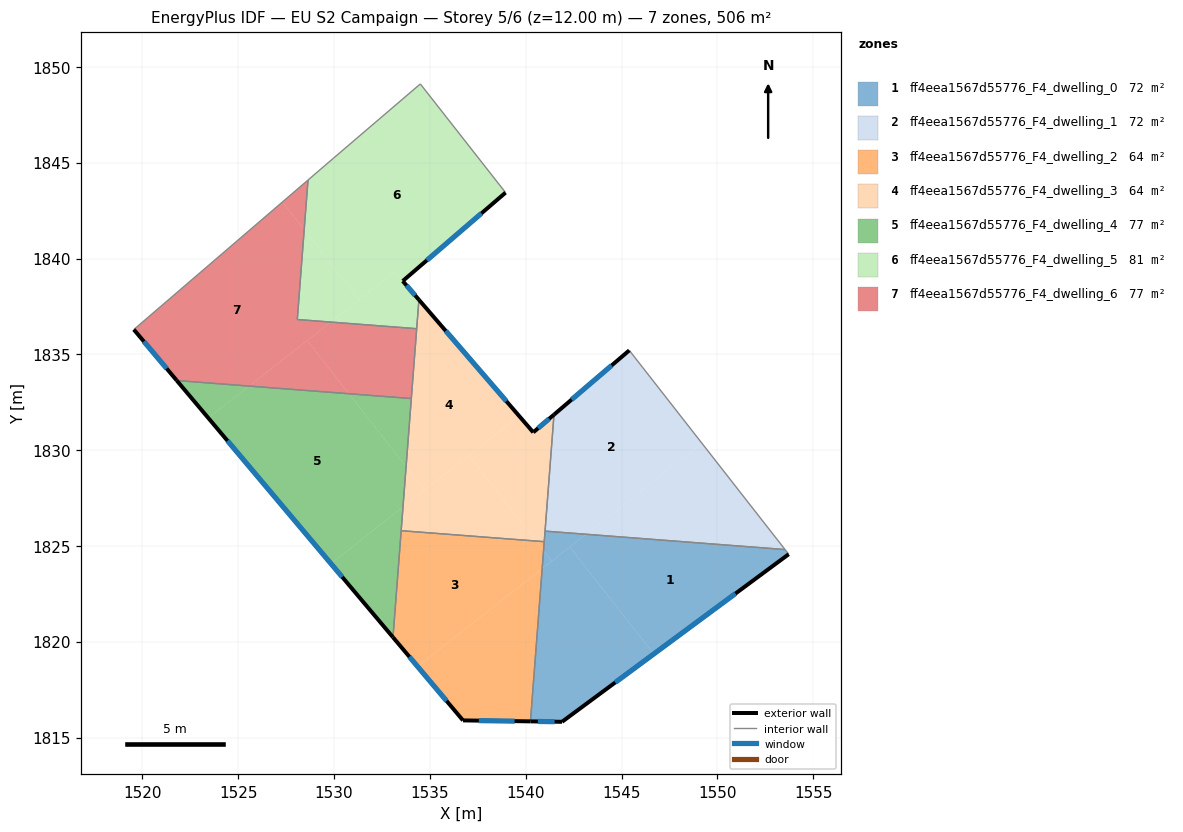
=== STOREY PLAN SPEC (per zone: floor XY polygon, exterior-wall plan segments, windows/doors) ===
zone 1: ff4eea1567d55776_F4_dwelling_0  (72.3 m²)
  floor: (1553.53, 1824.82) (1553.72, 1824.57) (1546.68, 1819.37) (1542.30, 1824.95) (1543.14, 1825.61)
  floor: (1542.30, 1824.95) (1546.68, 1819.37) (1541.90, 1815.83) (1540.25, 1815.85) (1540.86, 1823.82)
  floor: (1543.14, 1825.61) (1541.36, 1824.22) (1540.93, 1824.76) (1541.01, 1825.78)
  floor: (1540.93, 1824.76) (1541.36, 1824.22) (1540.86, 1823.82)
  exterior wall: (1541.90, 1815.83) – (1553.72, 1824.57)  [14.7 m]
    window: (1544.67, 1817.88) – (1550.95, 1822.52)  [12.4 m²]
  exterior wall: (1540.25, 1815.85) – (1541.90, 1815.83)  [1.6 m]
    window: (1540.63, 1815.84) – (1541.51, 1815.83)  [1.4 m²]
  interior walls: 4
zone 2: ff4eea1567d55776_F4_dwelling_1  (72.3 m²)
  floor: (1545.41, 1835.21) (1549.20, 1830.36) (1543.14, 1825.61) (1541.01, 1825.78) (1541.48, 1831.86)
  floor: (1549.20, 1830.36) (1553.53, 1824.82) (1543.14, 1825.61)
  exterior wall: (1545.41, 1835.21) – (1541.48, 1831.86)  [5.2 m]
    window: (1544.48, 1834.42) – (1542.40, 1832.64)  [4.4 m²]
  interior walls: 3
zone 3: ff4eea1567d55776_F4_dwelling_2  (63.6 m²)
  floor: (1540.54, 1825.26) (1540.93, 1824.76) (1540.86, 1823.82) (1534.35, 1818.72) (1533.08, 1820.24) (1533.50, 1825.80)
  floor: (1540.86, 1823.82) (1540.25, 1815.85) (1536.73, 1815.90) (1534.35, 1818.72)
  floor: (1540.97, 1825.23) (1540.93, 1824.76) (1540.54, 1825.26)
  exterior wall: (1536.73, 1815.90) – (1540.25, 1815.85)  [3.5 m]
    window: (1537.55, 1815.89) – (1539.42, 1815.86)  [3.0 m²]
  exterior wall: (1533.08, 1820.24) – (1536.73, 1815.90)  [5.7 m]
    window: (1533.93, 1819.22) – (1535.87, 1816.92)  [4.8 m²]
  interior walls: 3
zone 4: ff4eea1567d55776_F4_dwelling_3  (63.6 m²)
  floor: (1534.43, 1837.85) (1539.66, 1831.79) (1534.72, 1827.92) (1533.76, 1829.14)
  floor: (1541.48, 1831.86) (1540.97, 1825.23) (1540.54, 1825.26) (1537.03, 1829.73) (1539.65, 1831.79) (1540.40, 1830.93)
  floor: (1537.03, 1829.73) (1540.54, 1825.26) (1533.50, 1825.80) (1533.60, 1827.04)
  floor: (1533.76, 1829.14) (1534.72, 1827.92) (1533.60, 1827.04)
  exterior wall: (1541.48, 1831.86) – (1540.40, 1830.93)  [1.4 m]
    window: (1541.22, 1831.64) – (1540.65, 1831.15)  [1.2 m²]
  exterior wall: (1540.40, 1830.93) – (1534.43, 1837.85)  [9.1 m]
    window: (1538.99, 1832.56) – (1535.83, 1836.23)  [7.7 m²]
  interior walls: 6
zone 5: ff4eea1567d55776_F4_dwelling_4  (76.7 m²)
  floor: (1530.78, 1832.95) (1533.76, 1829.14) (1533.60, 1827.04) (1529.83, 1824.09) (1523.44, 1831.68) (1525.57, 1833.35)
  floor: (1525.57, 1833.35) (1523.44, 1831.68) (1521.79, 1833.64)
  floor: (1534.03, 1832.70) (1533.76, 1829.14) (1530.78, 1832.95)
  floor: (1533.60, 1827.04) (1533.08, 1820.24) (1529.83, 1824.09)
  exterior wall: (1521.79, 1833.64) – (1533.08, 1820.24)  [17.5 m]
    window: (1524.44, 1830.49) – (1530.43, 1823.38)  [14.8 m²]
  interior walls: 3
zone 6: ff4eea1567d55776_F4_dwelling_5  (81.1 m²)
  floor: (1534.50, 1849.12) (1538.95, 1843.44) (1533.58, 1838.83) (1533.17, 1839.31) (1531.31, 1837.85) (1528.44, 1841.51) (1528.64, 1844.10) (1529.98, 1845.25)
  floor: (1528.44, 1841.51) (1531.31, 1837.85) (1529.82, 1836.69) (1528.08, 1836.82)
  floor: (1533.17, 1839.31) (1534.43, 1837.85) (1534.31, 1836.34) (1529.82, 1836.69)
  exterior wall: (1533.58, 1838.83) – (1538.95, 1843.44)  [7.1 m]
    window: (1534.84, 1839.91) – (1537.69, 1842.36)  [6.0 m²]
  exterior wall: (1534.43, 1837.85) – (1533.58, 1838.83)  [1.3 m]
    window: (1534.23, 1838.08) – (1533.78, 1838.60)  [1.1 m²]
  interior walls: 6
zone 7: ff4eea1567d55776_F4_dwelling_6  (76.7 m²)
  floor: (1528.44, 1841.51) (1528.08, 1836.82) (1529.82, 1836.69) (1525.57, 1833.35) (1521.79, 1833.64) (1519.55, 1836.30) (1527.31, 1842.96)
  floor: (1528.64, 1844.10) (1528.44, 1841.51) (1527.31, 1842.96)
  floor: (1534.31, 1836.34) (1534.03, 1832.70) (1530.78, 1832.95) (1528.60, 1835.72) (1529.82, 1836.69)
  floor: (1528.60, 1835.72) (1530.78, 1832.95) (1525.57, 1833.35)
  exterior wall: (1519.55, 1836.30) – (1521.79, 1833.64)  [3.5 m]
    window: (1520.08, 1835.67) – (1521.26, 1834.26)  [2.9 m²]
  interior walls: 5

=== DERIVED (storey summary) ===
Building: EU S2 Campaign
Storey: 5 of 6  (floor level z = 12.00 m)
Storey gross floor area: 506.4 m²
Zones on this storey: 7
  - ff4eea1567d55776_F4_dwelling_0: floor 72.3 m²; exterior wall 16.4 m (49.1 m²); 2 window(s) 13.8 m²; WWR 28.1%
  - ff4eea1567d55776_F4_dwelling_1: floor 72.3 m²; exterior wall 5.2 m (15.5 m²); 1 window(s) 4.4 m²; WWR 28.1%
  - ff4eea1567d55776_F4_dwelling_2: floor 63.6 m²; exterior wall 9.2 m (27.6 m²); 2 window(s) 7.8 m²; WWR 28.1%
  - ff4eea1567d55776_F4_dwelling_3: floor 63.6 m²; exterior wall 10.6 m (31.7 m²); 2 window(s) 8.9 m²; WWR 28.1%
  - ff4eea1567d55776_F4_dwelling_4: floor 76.7 m²; exterior wall 17.5 m (52.6 m²); 1 window(s) 14.8 m²; WWR 28.1%
  - ff4eea1567d55776_F4_dwelling_5: floor 81.1 m²; exterior wall 8.4 m (25.1 m²); 2 window(s) 7.1 m²; WWR 28.1%
  - ff4eea1567d55776_F4_dwelling_6: floor 76.7 m²; exterior wall 3.5 m (10.4 m²); 1 window(s) 2.9 m²; WWR 28.1%
Zone adjacency (shared interzone walls):
  - ff4eea1567d55776_F4_dwelling_0 ↔ ff4eea1567d55776_F4_dwelling_1
  - ff4eea1567d55776_F4_dwelling_0 ↔ ff4eea1567d55776_F4_dwelling_2
  - ff4eea1567d55776_F4_dwelling_0 ↔ ff4eea1567d55776_F4_dwelling_3
  - ff4eea1567d55776_F4_dwelling_1 ↔ ff4eea1567d55776_F4_dwelling_3
  - ff4eea1567d55776_F4_dwelling_2 ↔ ff4eea1567d55776_F4_dwelling_3
  - ff4eea1567d55776_F4_dwelling_2 ↔ ff4eea1567d55776_F4_dwelling_4
  - ff4eea1567d55776_F4_dwelling_3 ↔ ff4eea1567d55776_F4_dwelling_4
  - ff4eea1567d55776_F4_dwelling_3 ↔ ff4eea1567d55776_F4_dwelling_5
  - ff4eea1567d55776_F4_dwelling_3 ↔ ff4eea1567d55776_F4_dwelling_6
  - ff4eea1567d55776_F4_dwelling_4 ↔ ff4eea1567d55776_F4_dwelling_6
  - ff4eea1567d55776_F4_dwelling_5 ↔ ff4eea1567d55776_F4_dwelling_6